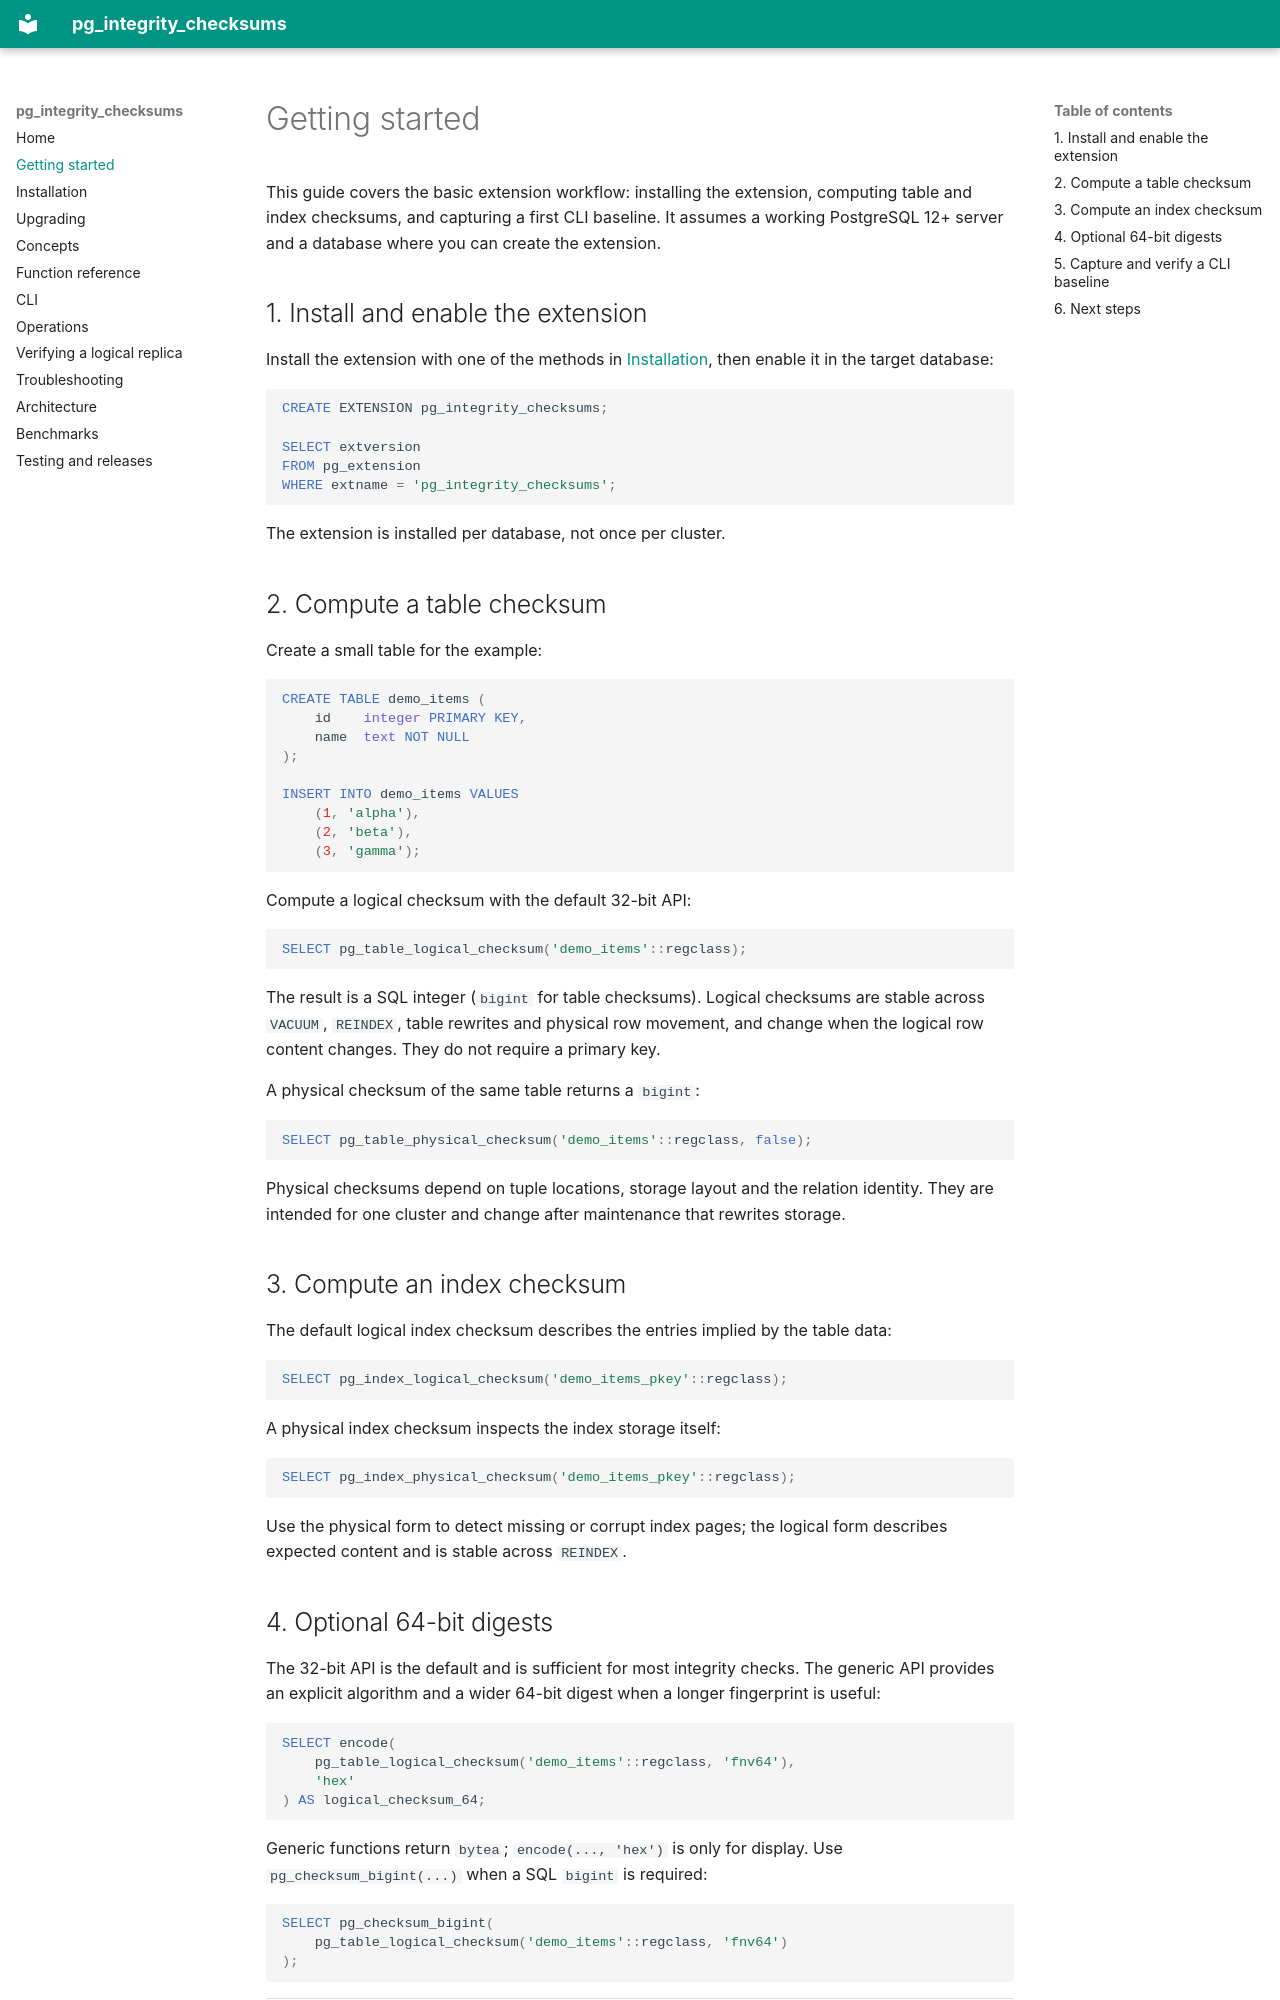

repository: VictorNagibator/pg_integrity_checksums · page: getting-started/index.html · generator: mkdocs

# Getting started

This guide covers the basic extension workflow: installing the extension,
computing table and index checksums, and capturing a first CLI baseline.
It assumes a working PostgreSQL 12+ server and a database where you can
create the extension.

## 1. Install and enable the extension

Install the extension with one of the methods in [Installation](installation.md),
then enable it in the target database:

~~~sql
CREATE EXTENSION pg_integrity_checksums;

SELECT extversion
FROM pg_extension
WHERE extname = 'pg_integrity_checksums';
~~~

The extension is installed per database, not once per cluster.

## 2. Compute a table checksum

Create a small table for the example:

~~~sql
CREATE TABLE demo_items (
    id    integer PRIMARY KEY,
    name  text NOT NULL
);

INSERT INTO demo_items VALUES
    (1, 'alpha'),
    (2, 'beta'),
    (3, 'gamma');
~~~

Compute a logical checksum with the default 32-bit API:

~~~sql
SELECT pg_table_logical_checksum('demo_items'::regclass);
~~~

The result is a SQL integer (`bigint` for table checksums).  Logical
checksums are stable across `VACUUM`, `REINDEX`, table rewrites and physical
row movement, and change when the logical row content changes.  They do not
require a primary key.

A physical checksum of the same table returns a `bigint`:

~~~sql
SELECT pg_table_physical_checksum('demo_items'::regclass, false);
~~~

Physical checksums depend on tuple locations, storage layout and the relation
identity.  They are intended for one cluster and change after maintenance that
rewrites storage.

## 3. Compute an index checksum

The default logical index checksum describes the entries implied by the table
data:

~~~sql
SELECT pg_index_logical_checksum('demo_items_pkey'::regclass);
~~~

A physical index checksum inspects the index storage itself:

~~~sql
SELECT pg_index_physical_checksum('demo_items_pkey'::regclass);
~~~

Use the physical form to detect missing or corrupt index pages; the logical
form describes expected content and is stable across `REINDEX`.
